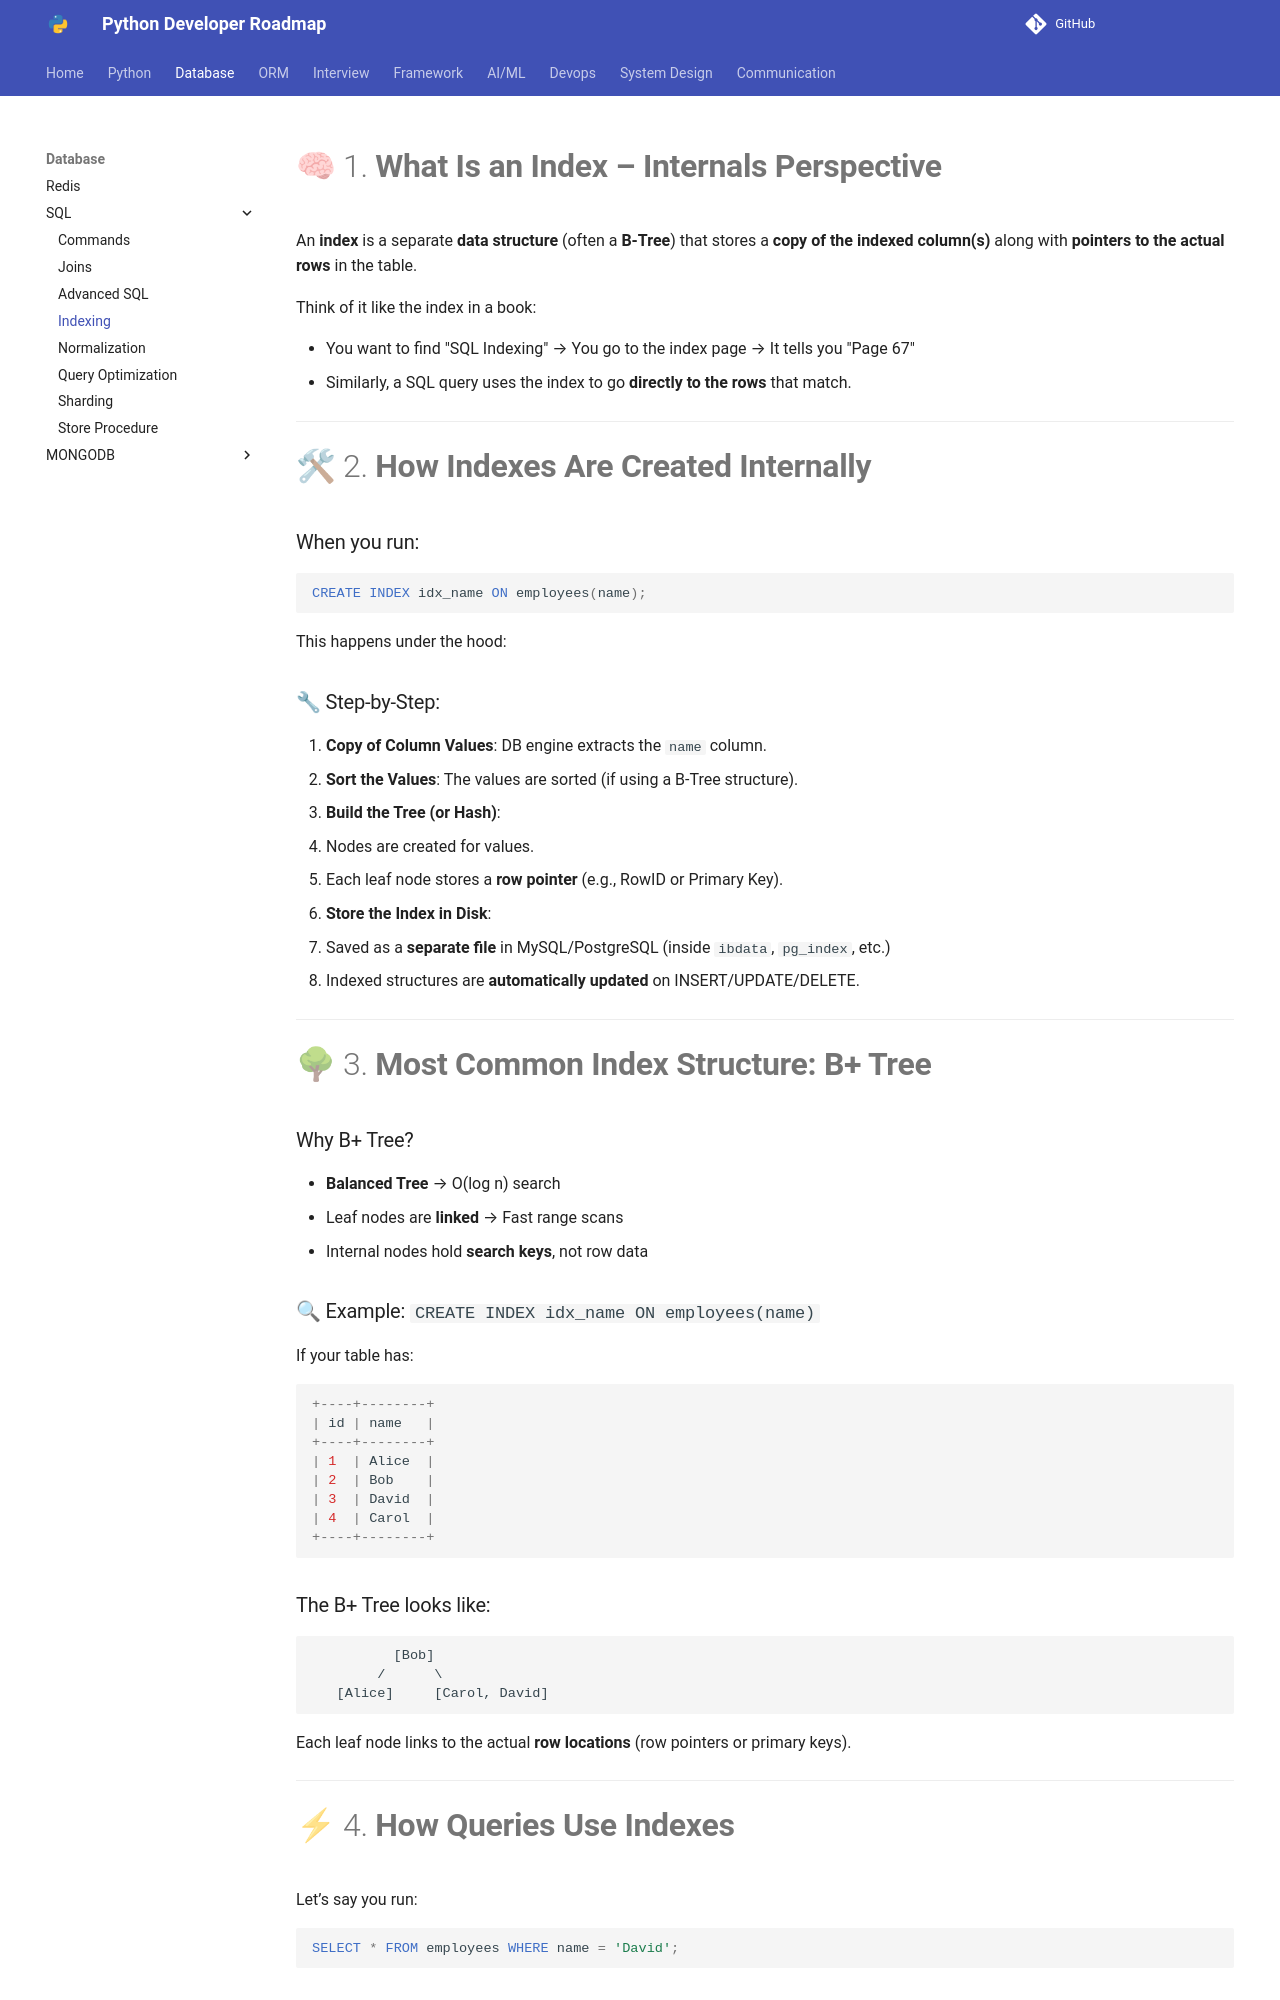

repository: Dhruvish09/developer-roadmap · page: Database/SQL/indexing.html · generator: mkdocs

# 🧠 1. **What Is an Index – Internals Perspective**

An **index** is a separate **data structure** (often a **B-Tree**) that stores a **copy of the indexed column(s)** along with **pointers to the actual rows** in the table.

Think of it like the index in a book:

* You want to find "SQL Indexing" → You go to the index page → It tells you "Page 67"
* Similarly, a SQL query uses the index to go **directly to the rows** that match.

---

# 🛠 2. **How Indexes Are Created Internally**

### When you run:

```sql
CREATE INDEX idx_name ON employees(name);
```

This happens under the hood:

### 🔧 Step-by-Step:

1. **Copy of Column Values**: DB engine extracts the `name` column.
2. **Sort the Values**: The values are sorted (if using a B-Tree structure).
3. **Build the Tree (or Hash)**:

   * Nodes are created for values.
   * Each leaf node stores a **row pointer** (e.g., RowID or Primary Key).
4. **Store the Index in Disk**:

   * Saved as a **separate file** in MySQL/PostgreSQL (inside `ibdata`, `pg_index`, etc.)
   * Indexed structures are **automatically updated** on INSERT/UPDATE/DELETE.

---

# 🌳 3. **Most Common Index Structure: B+ Tree**

### Why B+ Tree?

* **Balanced Tree** → O(log n) search
* Leaf nodes are **linked** → Fast range scans
* Internal nodes hold **search keys**, not row data

### 🔍 Example: `CREATE INDEX idx_name ON employees(name)`

If your table has:

```sql
+----+--------+
| id | name   |
+----+--------+
| 1  | Alice  |
| 2  | Bob    |
| 3  | David  |
| 4  | Carol  |
+----+--------+
```

### The B+ Tree looks like:

```
          [Bob]
        /      \
   [Alice]     [Carol, David]
```

Each leaf node links to the actual **row locations** (row pointers or primary keys).

---

# ⚡ 4. **How Queries Use Indexes**

Let’s say you run:

```sql
SELECT * FROM employees WHERE name = 'David';
```
